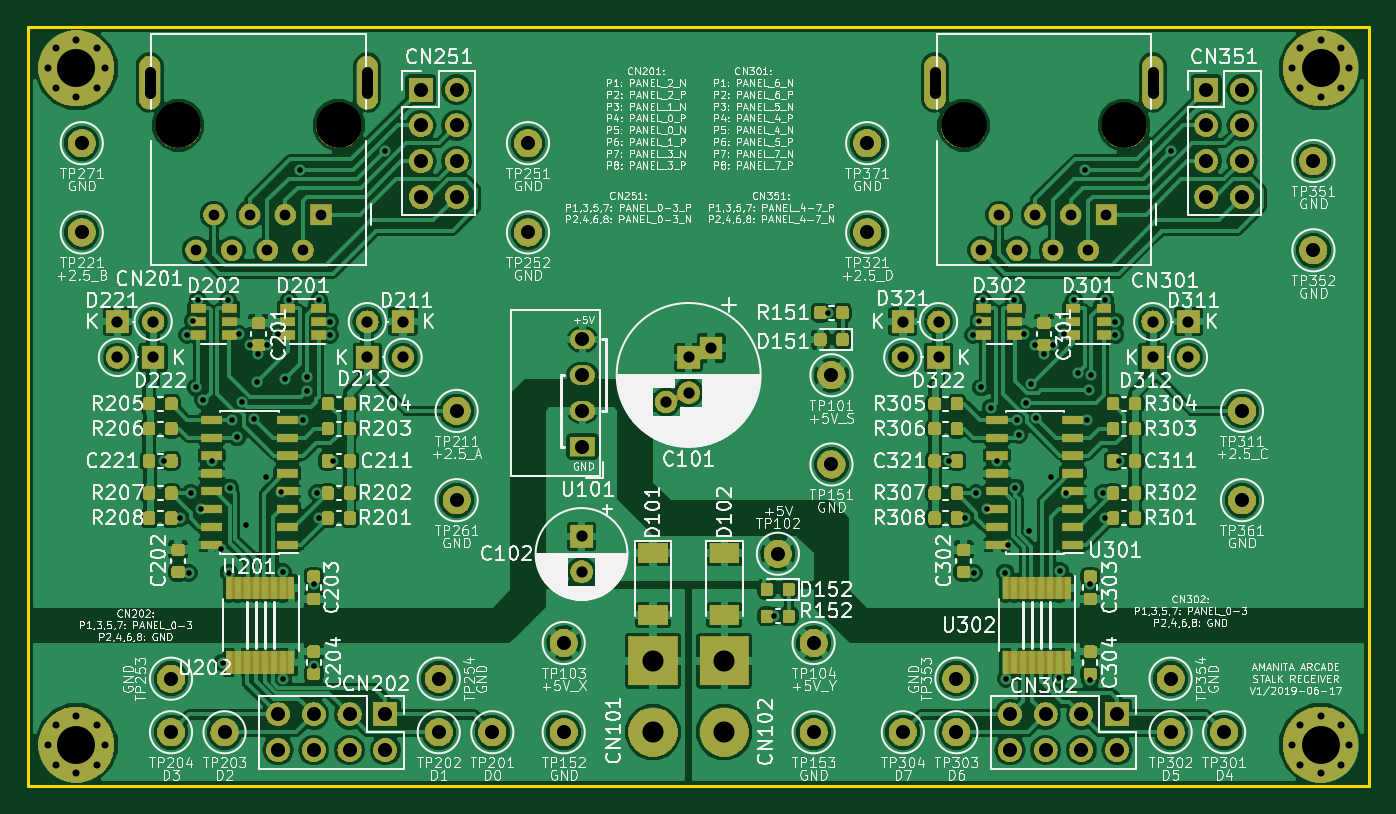
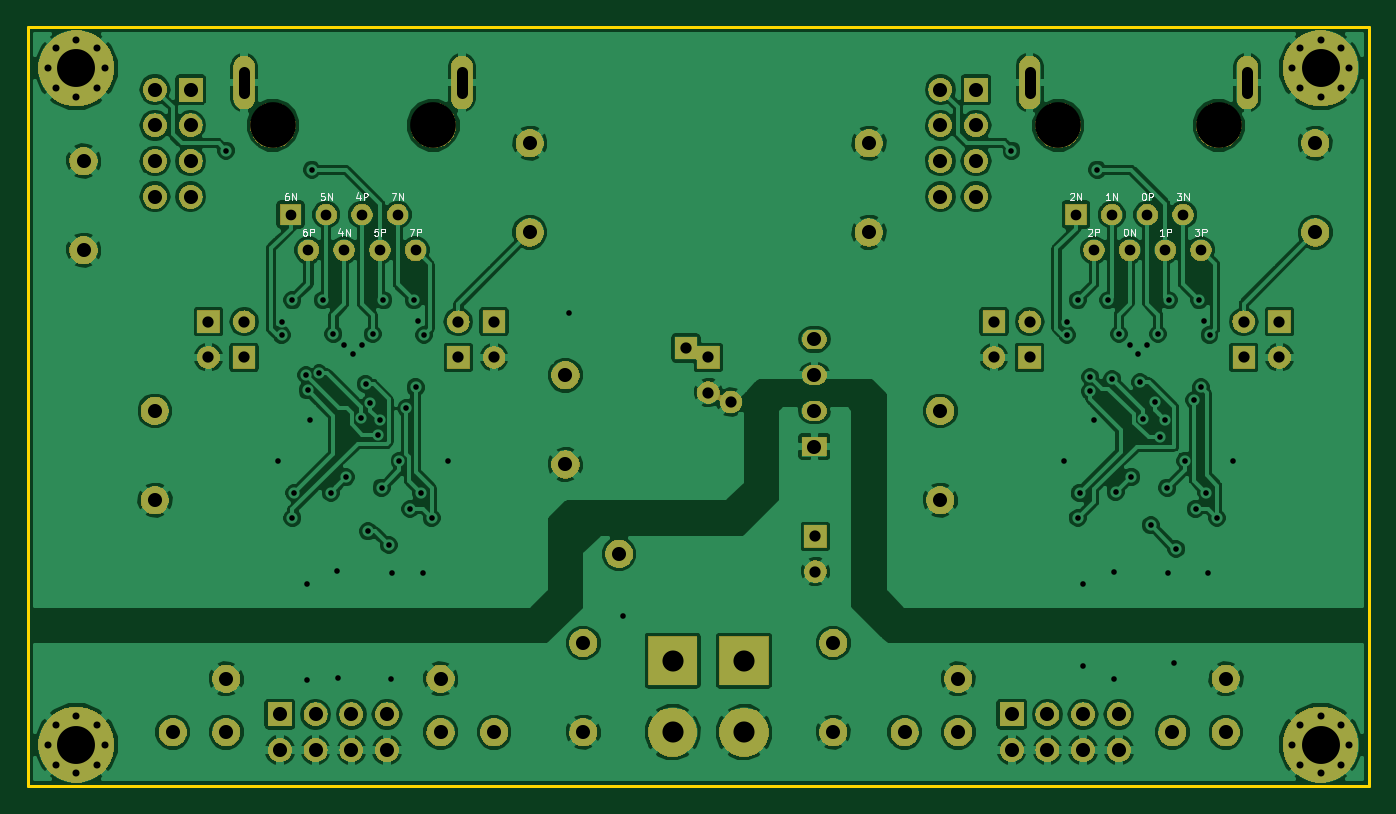
Circuit board: 11 layer files. Board 95.4 x 54.0 mm.
- bottom_copper: aa-panel-receiver-lvds-B.Cu.gbr (221734 bytes)
- bottom_mask: aa-panel-receiver-lvds-B.Mask.gbr (108010 bytes)
- paste: aa-panel-receiver-lvds-B.Paste.gbr (563 bytes)
- bottom_silk: aa-panel-receiver-lvds-B.SilkS.gbr (8538 bytes)
- outline: aa-panel-receiver-lvds-Edge.Cuts.gbr (754 bytes)
- top_copper: aa-panel-receiver-lvds-F.Cu.gbr (398437 bytes)
- top_mask: aa-panel-receiver-lvds-F.Mask.gbr (180498 bytes)
- paste: aa-panel-receiver-lvds-F.Paste.gbr (119065 bytes)
- top_silk: aa-panel-receiver-lvds-F.SilkS.gbr (268212 bytes)
- drill: aa-panel-receiver-lvds-NPTH.drl (226 bytes)
- drill: aa-panel-receiver-lvds-PTH.drl (3448 bytes)

=== bottom_copper: aa-panel-receiver-lvds-B.Cu.gbr (221734 bytes, source omitted) ===
=== bottom_mask: aa-panel-receiver-lvds-B.Mask.gbr (108010 bytes, source omitted) ===
=== paste: aa-panel-receiver-lvds-B.Paste.gbr ===
G04 #@! TF.GenerationSoftware,KiCad,Pcbnew,5.0.2-bee76a0~70~ubuntu18.04.1*
G04 #@! TF.CreationDate,2019-06-19T23:09:45-07:00*
G04 #@! TF.ProjectId,aa-panel-receiver-lvds,61612d70-616e-4656-9c2d-726563656976,rev?*
G04 #@! TF.SameCoordinates,Original*
G04 #@! TF.FileFunction,Paste,Bot*
G04 #@! TF.FilePolarity,Positive*
%FSLAX46Y46*%
G04 Gerber Fmt 4.6, Leading zero omitted, Abs format (unit mm)*
G04 Created by KiCad (PCBNEW 5.0.2-bee76a0~70~ubuntu18.04.1) date Wed 19 Jun 2019 11:09:45 PM PDT*
%MOMM*%
%LPD*%
G01*
G04 APERTURE LIST*
G04 APERTURE END LIST*
M02*

=== bottom_silk: aa-panel-receiver-lvds-B.SilkS.gbr (8538 bytes, source omitted) ===
=== outline: aa-panel-receiver-lvds-Edge.Cuts.gbr ===
G04 #@! TF.GenerationSoftware,KiCad,Pcbnew,5.0.2-bee76a0~70~ubuntu18.04.1*
G04 #@! TF.CreationDate,2019-06-19T23:09:45-07:00*
G04 #@! TF.ProjectId,aa-panel-receiver-lvds,61612d70-616e-4656-9c2d-726563656976,rev?*
G04 #@! TF.SameCoordinates,Original*
G04 #@! TF.FileFunction,Profile,NP*
%FSLAX46Y46*%
G04 Gerber Fmt 4.6, Leading zero omitted, Abs format (unit mm)*
G04 Created by KiCad (PCBNEW 5.0.2-bee76a0~70~ubuntu18.04.1) date Wed 19 Jun 2019 11:09:45 PM PDT*
%MOMM*%
%LPD*%
G01*
G04 APERTURE LIST*
%ADD10C,0.200000*%
G04 APERTURE END LIST*
D10*
X186817000Y-104140000D02*
X91440000Y-104140000D01*
X186817000Y-50165000D02*
X186817000Y-104140000D01*
X91440000Y-50165000D02*
X186817000Y-50165000D01*
X91440000Y-104140000D02*
X91440000Y-50165000D01*
M02*

=== top_copper: aa-panel-receiver-lvds-F.Cu.gbr (398437 bytes, source omitted) ===
=== top_mask: aa-panel-receiver-lvds-F.Mask.gbr (180498 bytes, source omitted) ===
=== paste: aa-panel-receiver-lvds-F.Paste.gbr (119065 bytes, source omitted) ===
=== top_silk: aa-panel-receiver-lvds-F.SilkS.gbr (268212 bytes, source omitted) ===
=== drill: aa-panel-receiver-lvds-NPTH.drl ===
M48
;DRILL file {KiCad 5.0.2-bee76a0~70~ubuntu18.04.1} date Wed 19 Jun 2019 11:09:42 PM PDT
;FORMAT={-:-/ absolute / inch / decimal}
FMAT,2
INCH,TZ
T1C0.1280
%
G90
G05
T1
X4.02Y-2.25
X4.47Y-2.25
X6.22Y-2.25
X6.67Y-2.25
T0
M30

=== drill: aa-panel-receiver-lvds-PTH.drl ===
M48
;DRILL file {KiCad 5.0.2-bee76a0~70~ubuntu18.04.1} date Wed 19 Jun 2019 11:09:42 PM PDT
;FORMAT={-:-/ absolute / inch / decimal}
FMAT,2
INCH,TZ
T1C0.0157
T2C0.0197
T3C0.0299
T4C0.0300
T5C0.0315
T6C0.0394
T7C0.0591
T8C0.1063
%
G90
G05
T1
X3.98Y-3.19
X4.025Y-3.35
X4.046Y-2.837
X4.0497Y-3.5037
X4.055Y-3.28
X4.0619Y-2.7972
X4.0701Y-2.9841
X4.075Y-2.74
X4.085Y-3.325
X4.09Y-3.02
X4.115Y-3.19
X4.1393Y-3.4363
X4.145Y-3.755
X4.16Y-2.74
X4.1618Y-3.503
X4.164Y-3.265
X4.1707Y-3.075
X4.185Y-3.1243
X4.19Y-2.835
X4.1977Y-3.0241
X4.2105Y-3.3701
X4.22Y-2.865
X4.2315Y-3.0714
X4.24Y-2.97
X4.245Y-2.89
X4.265Y-3.235
X4.27Y-2.865
X4.3Y-2.835
X4.3093Y-3.2772
X4.3124Y-3.8003
X4.3125Y-3.502
X4.3186Y-2.9614
X4.33Y-2.74
X4.36Y-2.3743
X4.37Y-3.075
X4.38Y-2.955
X4.38Y-2.995
X4.4Y-3.535
X4.4Y-3.765
X4.41Y-3.28
X4.415Y-2.74
X4.415Y-3.35
X4.445Y-2.8
X4.4452Y-2.8365
X4.455Y-3.19
X4.6007Y-2.3207
X5.69Y-3.625
X5.84Y-2.775
X6.18Y-3.19
X6.225Y-3.35
X6.246Y-2.837
X6.2497Y-3.5037
X6.255Y-3.28
X6.2619Y-2.7972
X6.2701Y-2.9841
X6.275Y-2.74
X6.285Y-3.325
X6.2958Y-3.0424
X6.315Y-3.19
X6.3368Y-3.503
X6.339Y-3.7999
X6.345Y-3.425
X6.36Y-2.74
X6.365Y-3.265
X6.3707Y-3.0756
X6.3751Y-3.1167
X6.39Y-2.835
X6.3963Y-3.0278
X6.4029Y-3.3872
X6.41Y-2.975
X6.42Y-2.865
X6.4228Y-3.07
X6.445Y-2.89
X6.4643Y-3.2357
X6.47Y-2.865
X6.4875Y-3.798
X6.4907Y-3.4984
X6.5Y-2.835
X6.5075Y-3.2789
X6.53Y-2.74
X6.54Y-2.945
X6.56Y-2.3743
X6.565Y-3.075
X6.5724Y-2.9921
X6.575Y-3.535
X6.575Y-3.805
X6.5765Y-2.95
X6.61Y-3.28
X6.615Y-2.74
X6.615Y-3.35
X6.645Y-2.8
X6.6452Y-2.8365
X6.655Y-3.19
X6.8007Y-2.3207
T2
X3.6553Y-3.985
X3.6786Y-3.9286
X3.6786Y-4.0414
X3.735Y-3.9053
X3.735Y-4.0647
X3.7914Y-3.9286
X3.7914Y-4.0414
X3.8147Y-3.985
X7.1403Y-2.09
X7.1636Y-2.0336
X7.1636Y-2.1464
X7.22Y-2.0103
X7.22Y-2.1697
X7.2764Y-2.0336
X7.2764Y-2.1464
X7.2997Y-2.09
X7.1403Y-3.985
X7.1636Y-3.9286
X7.1636Y-4.0414
X7.22Y-3.9053
X7.22Y-4.0647
X7.2764Y-3.9286
X7.2764Y-4.0414
X7.2997Y-3.985
X3.6553Y-2.09
X3.6786Y-2.0336
X3.6786Y-2.1464
X3.735Y-2.0103
X3.735Y-2.1697
X3.7914Y-2.0336
X3.7914Y-2.1464
X3.8147Y-2.09
T3
X4.07Y-2.6
X4.12Y-2.5
X4.17Y-2.6
X4.22Y-2.5
X4.27Y-2.6
X4.32Y-2.5
X4.37Y-2.6
X4.42Y-2.5
X6.27Y-2.6
X6.32Y-2.5
X6.37Y-2.6
X6.42Y-2.5
X6.47Y-2.6
X6.52Y-2.5
X6.57Y-2.6
X6.62Y-2.5
T5
X4.55Y-2.9
X4.65Y-2.9
X6.05Y-2.9
X6.15Y-2.9
X3.85Y-2.9
X3.95Y-2.9
X5.387Y-3.0248
X5.45Y-2.9
X5.45Y-2.9984
X5.513Y-2.8736
X4.55Y-2.8
X4.65Y-2.8
X5.15Y-3.4016
X5.15Y-3.5
X6.05Y-2.8
X6.15Y-2.8
X3.85Y-2.8
X3.95Y-2.8
X6.75Y-2.8
X6.85Y-2.8
X6.75Y-2.9
X6.85Y-2.9
T6
X4.3Y-3.9
X4.3Y-4.
X4.4Y-3.9
X4.4Y-4.
X4.5Y-3.9
X4.5Y-4.
X4.6Y-3.9
X4.6Y-4.
X4.7Y-2.15
X4.7Y-2.25
X4.7Y-2.35
X4.7Y-2.45
X4.8Y-2.15
X4.8Y-2.25
X4.8Y-2.35
X4.8Y-2.45
X6.9Y-2.15
X6.9Y-2.25
X6.9Y-2.35
X6.9Y-2.45
X7.Y-2.15
X7.Y-2.25
X7.Y-2.35
X7.Y-2.45
X6.95Y-3.95
X5.1Y-3.95
X7.Y-3.05
X5.95Y-2.3
X7.Y-3.3
X5.85Y-2.95
X4.Y-3.95
X5.1526Y-2.8496
X5.1526Y-2.9496
X5.1526Y-3.0496
X5.1526Y-3.1496
X7.2Y-2.6
X6.35Y-3.9
X6.35Y-4.
X6.45Y-3.9
X6.45Y-4.
X6.55Y-3.9
X6.55Y-4.
X6.65Y-3.9
X6.65Y-4.
X4.8Y-3.3
X5.85Y-3.2
X5.Y-2.3
X4.9Y-3.95
X6.8Y-3.95
X6.2Y-3.8
X5.Y-2.55
X4.75Y-3.95
X6.8Y-3.8
X3.75Y-2.3
X5.95Y-2.55
X5.1Y-3.7
X4.8Y-3.05
X5.8Y-3.95
X7.2Y-2.35
X4.15Y-3.95
X6.2Y-3.95
X6.05Y-3.95
X4.Y-3.8
X5.8Y-3.7
X3.75Y-2.55
X5.7Y-3.45
X4.75Y-3.8
T7
X5.35Y-3.75
X5.35Y-3.95
X5.55Y-3.75
X5.55Y-3.95
T8
X3.735Y-3.985
X7.22Y-2.09
X7.22Y-3.985
X3.735Y-2.09
T4
X3.94Y-2.16G85X3.94Y-2.1
G05
X4.55Y-2.16G85X4.55Y-2.1
G05
X6.14Y-2.16G85X6.14Y-2.1
G05
X6.75Y-2.16G85X6.75Y-2.1
G05
T0
M30

